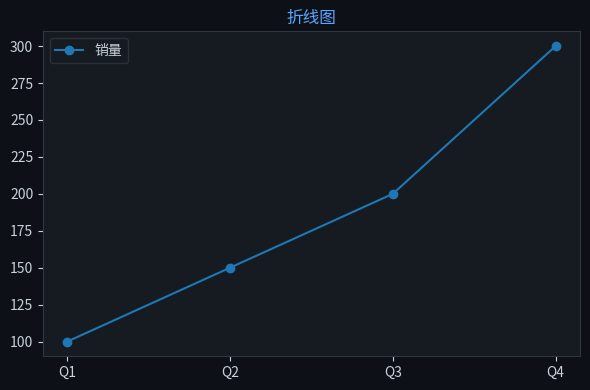

This figure's Python source: (Note: this script raises an exception after producing the figure.)

import matplotlib
matplotlib.use('Agg')
import matplotlib.pyplot as plt
import json, base64, os

chart = json.loads('''{"chartType":"line","title":{"literalString":"折线图"},"labels":["Q1","Q2","Q3","Q4"],"datasets":[{"label":"销量","data":[100,150,200,300]}],"sizes":{"width":600,"height":400}}''')

fig, ax = plt.subplots(figsize=(600/100, 400/100))
fig.patch.set_facecolor('#0d1117')
ax.set_facecolor('#161b22')
ax.tick_params(colors='#c9d1d9')
ax.xaxis.label.set_color('#c9d1d9')
ax.yaxis.label.set_color('#c9d1d9')
ax.title.set_color('#58a6ff')
for spine in ax.spines.values(): spine.set_color('#30363d')

labels = ["Q1","Q2","Q3","Q4"]
datasets = [{"label":"销量","data":[100,150,200,300]}]
chartType = "line"

if chartType == 'pie':
    wedges, texts, autotexts = ax.pie(datasets[0]['data'], labels=labels, autopct='%1.1f%%',
        colors=['#238636','#1f6feb','#d29922','#f85149','#a371f7','#3fb950'],
        textprops={'color':'#c9d1d9'})
else:
    for ds in datasets:
        color = ds.get('color', None)
        if chartType == 'bar':
            ax.bar(labels, ds['data'], label=ds['label'])
        elif chartType == 'line':
            ax.plot(labels, ds['data'], marker='o', label=ds['label'])
    ax.legend(facecolor='#161b22', edgecolor='#30363d', labelcolor='#c9d1d9')

ax.set_title(chart.get('title',{}).get('literalString',''), color='#58a6ff', fontsize=12)
plt.tight_layout()
plt.savefig("/Users/wisonzhu/projects/ag-ui-demo/.tmp/chart_fs84nr.png", dpi=100, bbox_inches='tight', facecolor='#0d1117')
